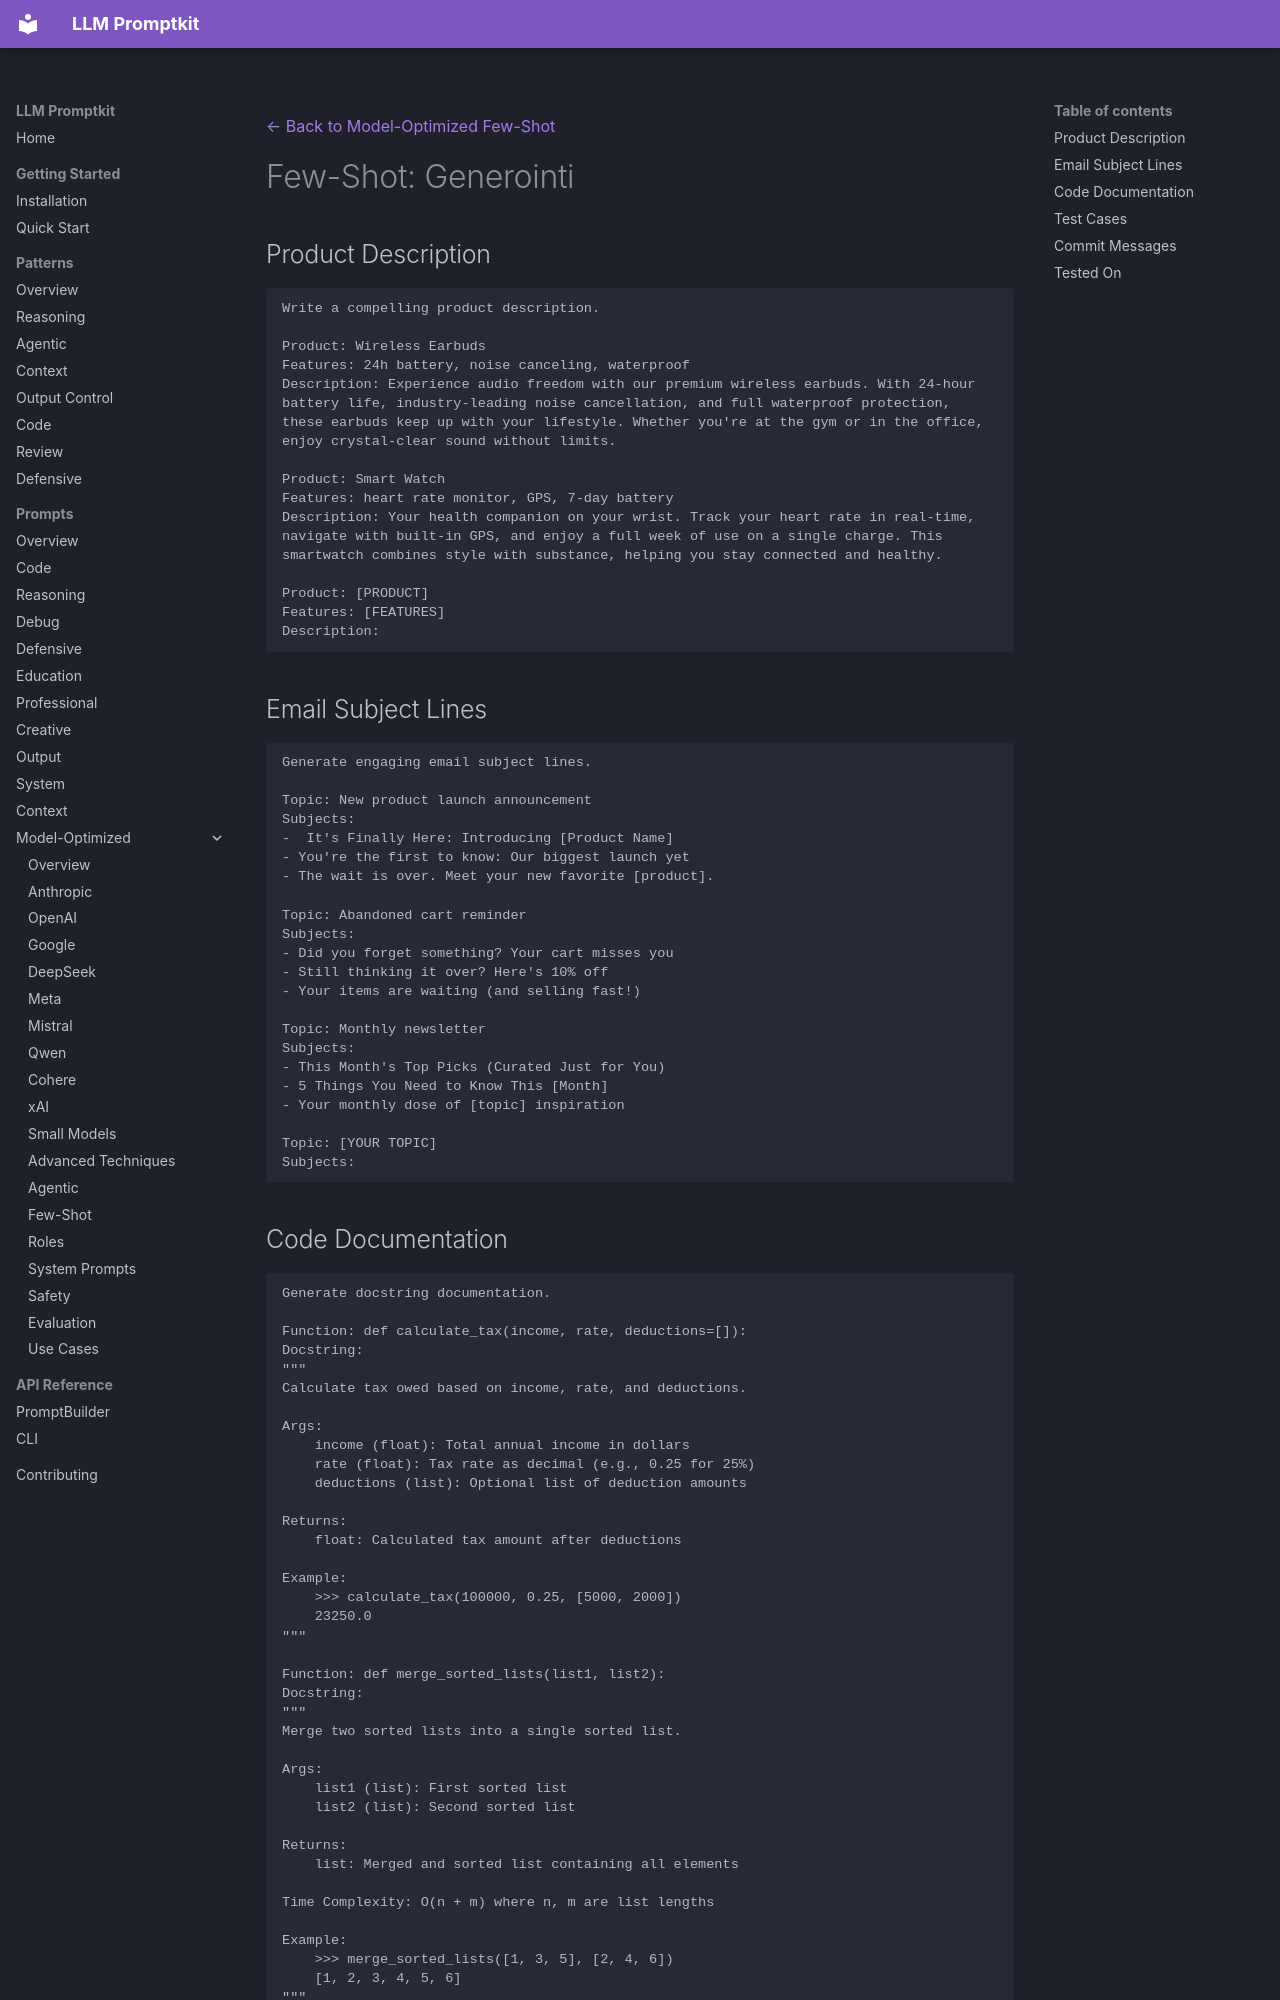

repository: Petsku01/promptkit · page: prompts/model-optimized/few-shot/generation/index.html · generator: mkdocs

---
category: "model-optimized"
title: "Few-Shot: Generointi"
subcategory: "few-shot"
---
[← Back to Model-Optimized Few-Shot](../index.md)

# Few-Shot: Generointi

## Product Description

```
Write a compelling product description.

Product: Wireless Earbuds
Features: 24h battery, noise canceling, waterproof
Description: Experience audio freedom with our premium wireless earbuds. With 24-hour battery life, industry-leading noise cancellation, and full waterproof protection, these earbuds keep up with your lifestyle. Whether you're at the gym or in the office, enjoy crystal-clear sound without limits.

Product: Smart Watch
Features: heart rate monitor, GPS, 7-day battery
Description: Your health companion on your wrist. Track your heart rate in real-time, navigate with built-in GPS, and enjoy a full week of use on a single charge. This smartwatch combines style with substance, helping you stay connected and healthy.

Product: [PRODUCT]
Features: [FEATURES]
Description:
```

## Email Subject Lines

```
Generate engaging email subject lines.

Topic: New product launch announcement
Subjects:
-  It's Finally Here: Introducing [Product Name]
- You're the first to know: Our biggest launch yet
- The wait is over. Meet your new favorite [product].

Topic: Abandoned cart reminder
Subjects:
- Did you forget something? Your cart misses you
- Still thinking it over? Here's 10% off
- Your items are waiting (and selling fast!)

Topic: Monthly newsletter
Subjects:
- This Month's Top Picks (Curated Just for You)
- 5 Things You Need to Know This [Month]
- Your monthly dose of [topic] inspiration

Topic: [YOUR TOPIC]
Subjects:
```
